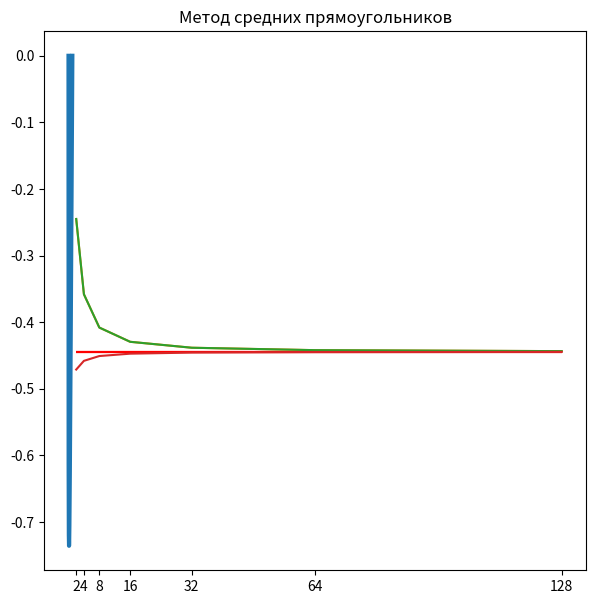

Source code (Python): (Note: this script raises an exception after producing the figure.)
#!/usr/bin/env python
# coding: utf-8

# # Численное вычисление интеграла
# 
# [redacted]
# 
# ### Задача 3
# 
# Используя интеграл
# 
# $$ -\cfrac{4}{9} = \int_{0}^{1}\sqrt[2]{x}\ln{x}dx $$
#  
# можно найти приближение к $-\cfrac{4}{9}$. Используйте правило прямоугольников, трапеций и Симпсона с **2**, **4**,**8**,**16**,**32**,**64** и **128** узлами. Затабулируйте погрешность. Как уменьшается погрешность при удвоении числа элементарных отрезков? Почему с некоторого момента погрешность не уменьшается? Составленная программа должна выводить графики подинтегральных функций, табулированные погрешности и значения интегральных сумм с графиками.

# In[1]:


import numpy as np
import matplotlib.pyplot as plt
get_ipython().run_line_magic('matplotlib', 'inline')
from scipy import integrate


# In[2]:


xx = np.linspace(1e-12, 1, 1000)
yy = np.sqrt(xx)*np.log(xx)

plt.rcParams["figure.figsize"] = 7,7
plt.title('График подынтегральной функции')
plt.plot(xx, yy, linewidth = 3)
plt.grid()
pass


# In[3]:


a = 1e-12
b = 1
numberNodes = [2, 4, 8, 16, 32, 64, 128]
ans = -4/9
x = np.linspace(0, ans , len(numberNodes))

def PrintValues(method):
    print("%-30s%-25s%-15s" % ("Количество узлов:","Значение интеграла:", "Погрешность:"))
    for i in range(len(numberNodes)):
        print("%-30d%-25f%-15f" % (numberNodes[i], method[i], abs(ans - method[i])))

def PrintGraph(function, nameFunction, titleGraph, sizeX, sizeY, drawAns = True):
    if (drawAns):
        plt.hlines(ans, numberNodes[0], numberNodes[-1], color = 'r')
    
    plt.rcParams["figure.figsize"] = (sizeX, sizeY)
    plt.xticks(numberNodes)
    for f in function:
        plt.plot(numberNodes, f)
    
    for texts in nameFunction:
            plt.text(texts[0],texts[1],texts[2])

    plt.title(titleGraph)
    plt.grid()

pass


# In[4]:


def FormulaX(nameMethod, length):
    if (nameMethod == "Right"):
        return np.arange(a + length, b + np.finfo(float).eps, length)
    if (nameMethod == "Left"):
        return np.arange(a, b, length)
    if (nameMethod == "Middle"):
        return np.arange(a + length/2, b, length)

def Integral(x, y, nameMethod):
    if (nameMethod == "Simpson"):
        return integrate.simps(y,x)
    if (nameMethod == "Trapezoidal"):
        return integrate.trapz(y, x)

def RiemannSum(nodesNumber, nameMethod):
    answers = np.array([])
    for n in nodesNumber:
        length = (b - a) / n
        x = FormulaX(nameMethod, length)
        y = np.sqrt(x) * np.log(x)                                   
        sumAreas = length * sum(y)
        answers = np.append(answers, sumAreas)
    return answers

def SimpsonAndTrapezoidal (nodesNumber, nameMethod):
    answers = np.array([])
    for n in nodesNumber:
        x = np.linspace(a, b, n + 1)
        y = np.sqrt(x)*(np.log(x))
        integral = Integral(x, y, nameMethod)
        answers = np.append(answers, integral)
    return answers


# In[16]:


RightRiemannSum = RiemannSum(numberNodes, "Right")
PrintValues(RightRiemannSum)
PrintGraph([RightRiemannSum],[], "Метод правых прямоугольников", 10, 5)


# In[6]:


LeftRiemannSum = RiemannSum(numberNodes, "Left")
PrintValues(LeftRiemannSum)
PrintGraph([LeftRiemannSum],[], "Метод левых прямоугольников", 10, 5)


# In[7]:


MiddleRiemannSum = RiemannSum(numberNodes, "Middle")
PrintValues(MiddleRiemannSum)
PrintGraph([MiddleRiemannSum],[], "Метод средних прямоугольников", 10, 5)


# In[8]:


Trapezoidal = SimpsonAndTrapezoidal(numberNodes, "Trapezoidal")
PrintValues(Trapezoidal)
PrintGraph([Trapezoidal],[], "Метод трапеций", 10, 5)


# In[9]:


Simpson = SimpsonAndTrapezoidal(numberNodes, "Simpson")
PrintValues(Simpson)
PrintGraph([Simpson],[], "Метод Симсона", 10, 5)


# In[14]:


PrintGraph([RightRiemannSum, LeftRiemannSum, MiddleRiemannSum, Trapezoidal, Simpson],
           [
            [0, 0, ""],
            [5, -0.28, "Метод правых прямоугольников"],
            [5,-0.29, "Метод левых прямоугольников"], 
            [5,-0.46,"Метод средних прямоугольников"],
            [5,-0.3, "Метод трапеций"],
            [-4,-0.42, "Метод Симпсона"]
           ], 
           "Численное интегрирование разными методами", 20, 20)


# In[11]:


PrintGraph([abs(RightRiemannSum - ans), abs(LeftRiemannSum - ans), abs(MiddleRiemannSum - ans),
            abs(Trapezoidal - ans), abs(Simpson - ans)],
           [
            [4, 0.175, "Метод правых прямоугольников"],
            [4, 0.170, "Метод левых прямоугольников"], 
            [0, 0, "Метод средних прямоугольников"],
            [4, 0.165, "Метод трапеций"],
            [-4.5, 0.03, "Метод Симпсона"]
           ], 
           "Погрешности", 20, 20, False)


# # Вывод:
#  - Погрешности изменяются по формуле: $f(x) = \cfrac{1}{x^n}$
#  
#  - Для численного вычисления $\int_{0}^{1}\sqrt[2]{x}\ln{x}dx $  **самым точным** оказался метод **средних прямоугольников**, не смотря на то, что **порядок сходимости метода Симсона - 4, а средних прямоугольников - 2**:
#  
#  $$ R_{ср} = \cfrac{b - a}{24} f^{''}(\xi)h^2 $$
#  
#  $$ R_{ср} <= \cfrac{b - a}{24} max|f^{''}(x_0)|h^2 $$
#  
#  $$ max|f^{''}(x_0)| = max|\cfrac{ln(x_0)}{4x_0 ^ {3/2}}| $$
#  
#  $$ lim_{x -> 0}{\cfrac{ln(x)}{4x ^ {3/2}}} = -\infty $$
#  
#  $$ max|f^{''}(a)| \approx 6,9 * 10^{18} $$
#  
# ------------------------------------------------------------------------------------------------------------------------------- 
#  
#  $$ R_{сим} = \cfrac{b - a}{180} f^{IV}(\xi)h^4 $$
#  
#  $$ R_{сим} <= \cfrac{b - a}{180} max|f^{IV}(x_0)|h^4 $$
#  
#  $$ max|f^{IV}(x_0)| = max|\cfrac{1 - \cfrac{15ln(x_0)}{16}}{x_0 ^ {7/2}}| $$
#  
#  $$ lim_{x -> 0}{\cfrac{1 - \cfrac{15ln(x_0)}{16}}{x_0 ^ {7/2}}} = +\infty $$
#  
#  $$ max|f^{IV}(a)| \approx 2.7 * 10^{43} $$
#  
# ------------------------------------------------------------------------------------------------------------------------------
#  $$ R_{ср} < R_{сим}  $$

# In[12]:


x = np.linspace(1e-12, 1, 1000)
y = ((1 - (15/16 * np.log(x))) / x ** (7/2)) - abs((np.log(x)) / (4 * x ** (3/2)))
plt.rcParams["figure.figsize"] = 7,5
plt.title(r'$ | f^{IV} | - | f ^ {II} | $')
plt.plot(x, y, linewidth = 3)
plt.grid()
pass


# Таким образом, $$ f^{IV} > f^{''}  $$
# 
# $$ R_{сим} > R_{ср}  $$
# 
# Из-за этого метод средних прямоугольников в данном случае показал результат лучше, чем метод Симпсон
